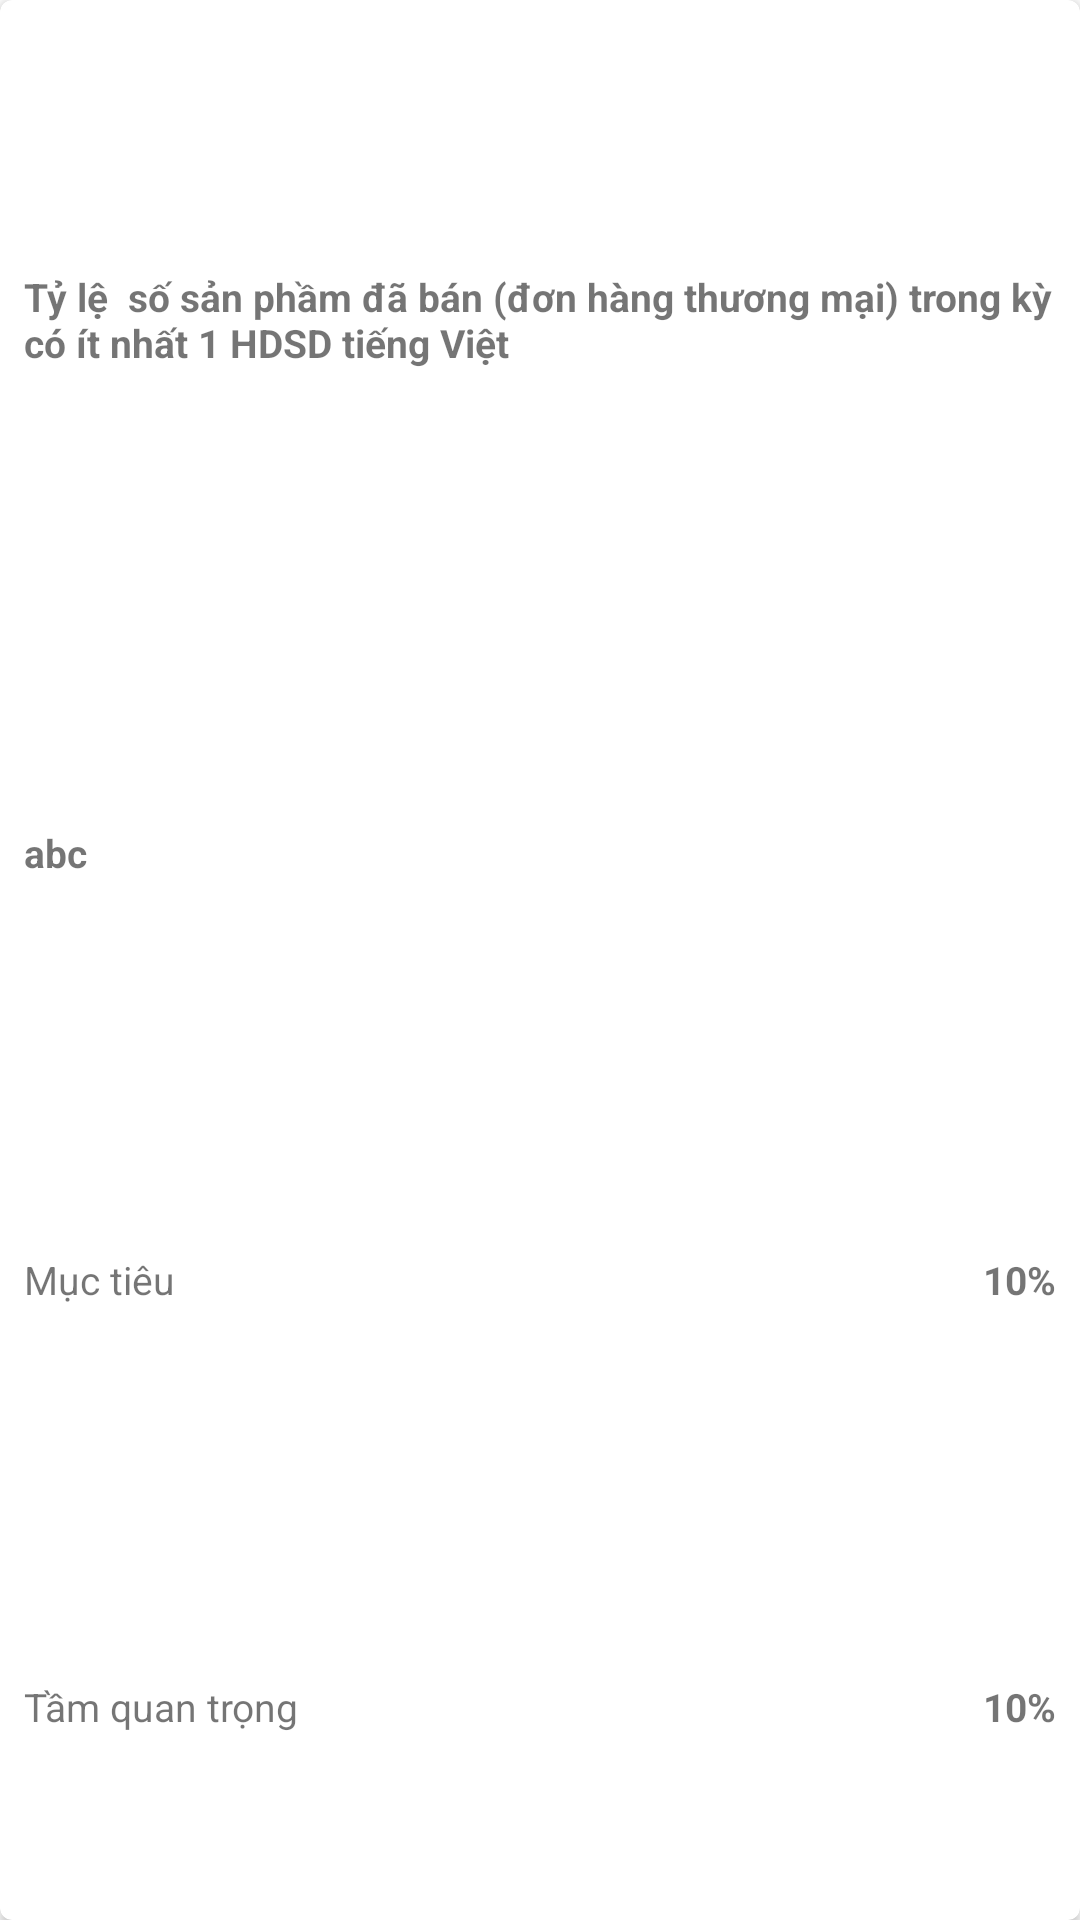

Produce the Android XML layout that renders to this screen, including the resource entries it uses.
<!-- AndroidManifest.xml: application theme AppTheme -->
<!-- res/layout/cardview_item_detail_bsc_vitri_congviec.xml -->
<?xml version="1.0" encoding="utf-8"?>
<androidx.cardview.widget.CardView xmlns:android="http://schemas.android.com/apk/res/android"
    xmlns:cardview="http://schemas.android.com/apk/res-auto"
    android:id="@+id/cardview_id"
    android:layout_width="match_parent"
    android:layout_height="120dp"
    android:layout_margin="5dp"
    android:clickable="true"
    android:foreground="?android:attr/selectableItemBackground"
    android:theme="@style/AppTheme"
    cardview:cardCornerRadius="4dp">

    <LinearLayout
        android:layout_width="match_parent"
        android:layout_height="match_parent"
        android:orientation="horizontal"
        android:weightSum="1">

        <LinearLayout
            android:layout_width="0dp"
            android:layout_height="match_parent"
            android:layout_weight="1"
            android:orientation="vertical"
            android:paddingLeft="8dp"
            android:weightSum="0.9">

            <LinearLayout
                android:layout_width="match_parent"
                android:layout_height="0dp"
                android:layout_weight="0.3"
                android:weightSum="1">

                <TextView
                    android:id="@+id/txtChiTieuCuThe"
                    android:layout_width="0dp"
                    android:layout_height="match_parent"
                    android:layout_weight="1"
                    android:gravity="left|center_vertical"
                    android:text="Tỷ lệ  số sản phầm đã bán (đơn hàng thương mại) trong kỳ có ít nhất 1 HDSD tiếng Việt"
                    android:textSize="13dp"
                    android:layout_marginRight="8dp"
                    android:textStyle="bold" />
            </LinearLayout>

            <TextView
                android:id="@+id/txtLoaiChiTieu"
                android:layout_width="match_parent"
                android:layout_height="0dp"
                android:layout_weight="0.2"
                android:gravity="left|center_vertical"
                android:text="abc"
                android:textSize="13dp"
                android:textStyle="bold"
                android:weightSum="1" />

            <LinearLayout
                android:layout_width="match_parent"
                android:layout_height="0dp"
                android:layout_weight="0.2"
                android:weightSum="1">

                <TextView
                    android:layout_width="0dp"
                    android:layout_height="match_parent"
                    android:layout_weight="0.5"
                    android:gravity="left|center_vertical"
                    android:text="Mục tiêu"

                    android:textSize="13dp" />

                <TextView
                    android:id="@+id/txtMucTieu"
                    android:layout_width="0dp"
                    android:layout_height="match_parent"
                    android:layout_weight="0.5"
                    android:gravity="right|center_vertical"
                    android:text="10%"
                    android:textStyle="bold"
                    android:layout_marginRight="8dp"
                    android:textSize="13dp" />
            </LinearLayout>


            <LinearLayout
                android:layout_width="match_parent"
                android:layout_height="0dp"
                android:layout_weight="0.2"
                android:weightSum="1">

                <TextView
                    android:layout_width="0dp"
                    android:layout_height="match_parent"
                    android:layout_weight="0.5"
                    android:gravity="left|center_vertical"
                    android:text="Tầm quan trọng"

                    android:textSize="13dp" />

                <TextView
                    android:id="@+id/txtTamQuanTrong"
                    android:layout_width="0dp"
                    android:layout_height="match_parent"
                    android:layout_weight="0.5"
                    android:gravity="right|center_vertical"
                    android:text="10%"
                    android:textStyle="bold"
                    android:layout_marginRight="8dp"
                    android:textSize="13dp" />
            </LinearLayout>




        </LinearLayout>

    </LinearLayout>

</androidx.cardview.widget.CardView>
<!-- resources referenced by this layout -->
<resources>
  <style name="AppTheme" parent="Theme.MaterialComponents.Light.DarkActionBar">
          
          <item name="colorPrimary">#20346B</item>
          <item name="colorPrimaryDark">#20346B</item>
          <item name="colorAccent">@color/colorAccent</item>
      </style>
  <color name="colorAccent">#F34437</color>
</resources>
